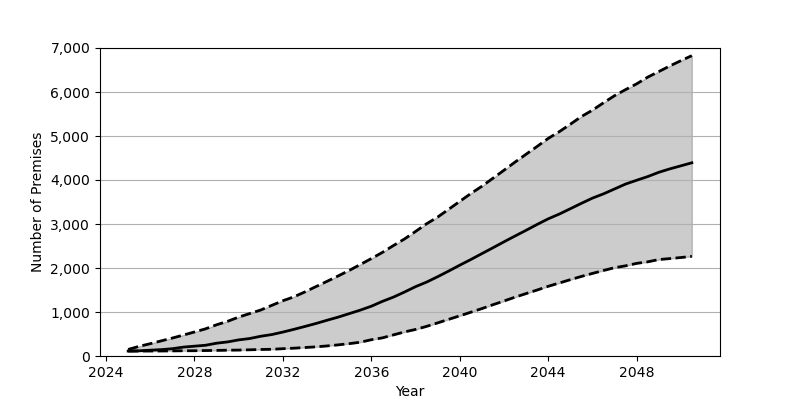

The data file committed next to this chart (first rows):
Date, Low, Base, High
2025-01, 111.0, 113.0, 149.0
2025-07, 112.0, 118.0, 220.0
2026-01, 113.0, 132.0, 280.0
2026-07, 114.0, 145.0, 344.0
2027-01, 116.0, 166.0, 408.0
2027-07, 119.0, 202.0, 476.0
2028-01, 120.0, 223.0, 546.0
2028-07, 124.0, 244.0, 617.0
2029-01, 127.0, 291.0, 710.0
2029-07, 132.0, 320.0, 788.0
2030-01, 135.0, 366.0, 885.0
2030-07, 141.0, 397.0, 964.0
2031-01, 148.0, 449.0, 1046
2031-07, 153.0, 487.0, 1151
2032-01, 166.0, 544.0, 1256
2032-07, 178.0, 606.0, 1345
2033-01, 193.0, 672.0, 1458
2033-07, 208.0, 739.0, 1578
2034-01, 229.0, 813.0, 1698
2034-07, 253.0, 883.0, 1819
2035-01, 281.0, 963.0, 1945
2035-07, 313.0, 1042, 2078
2036-01, 370.0, 1131, 2214
2036-07, 412.0, 1241, 2354
2037-01, 480.0, 1339, 2511
2037-07, 547.0, 1453, 2659
2038-01, 604.0, 1576, 2831
2038-07, 673.0, 1679, 3004
2039-01, 753.0, 1802, 3158
2039-07, 833.0, 1930, 3334
2040-01, 913.0, 2064, 3514
2040-07, 995.0, 2192, 3692
2041-01, 1078, 2327, 3858
2041-07, 1165, 2459, 4039
2042-01, 1250, 2595, 4222
2042-07, 1337, 2726, 4406
2043-01, 1419, 2857, 4586
2043-07, 1499, 2989, 4762
2044-01, 1584, 3117, 4945
2044-07, 1659, 3225, 5097
2045-01, 1735, 3347, 5268
2045-07, 1808, 3469, 5441
2046-01, 1877, 3588, 5587
2046-07, 1943, 3684, 5753
2047-01, 2007, 3796, 5916
2047-07, 2049, 3907, 6053
2048-01, 2105, 3994, 6185
2048-07, 2140, 4077, 6337
2049-01, 2192, 4175, 6464
2049-07, 2214, 4252, 6591
2050-01, 2238, 4322, 6712
2050-07, 2265, 4391, 6826
